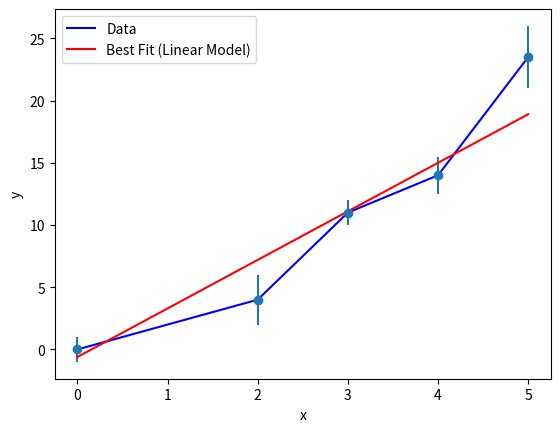

The matplotlib source for this figure:
# Imports
import numpy as np
from scipy.optimize import curve_fit
from scipy.stats import chi2
from matplotlib import pyplot as plt

# Function Definitions
'''
This is a slope intercept function that takes in the inputs x, m (slope), and b (y intercept) and outputs the corresponding y value
'''
def func(x, m, b):
    return m * x + b

# Constants
xData = np.array([0, 2, 3, 4, 5])
yData = np.array([0, 4, 11, 14, 23.5])
yError = np.array([1, 2, 1, 1.5, 2.5])

# Run the scipy curve fit function on our data
popt, pcov = curve_fit(func, xData, yData, sigma=yError, absolute_sigma=True)
BFvalue = func(xData, *popt)   # Best Fit Y values
print(f'The a value for the line of best fit is {round(popt[1],3)}')
print(f'The b value for the line of best fit is {round(popt[0],3)}')
print(f'The covariance matrix is {pcov}')

# Create our plot
plt.plot(xData, yData, 'b-', label='Data')
plt.errorbar(xData, yData, yerr=yError, fmt='o')
plt.plot(xData, BFvalue, 'r-', label='Best Fit (Linear Model)')
plt.xlabel('x')
plt.ylabel('y')
plt.legend()
plt.show()

# Find the chi squared
chi2Value = 0
for i in [0,1,2,3,4]:
    chi2Value += ((yData[i] - BFvalue[i])**2) / (yError[i]**2)

roundedChiValue = round(chi2Value, 3)
print(f'The Chi-Squared value is {roundedChiValue}')

# Determine if the fit was successful
chiCrit = round(chi2.ppf(0.9,3), 3)
print(f'The Chi-Crit value is {chiCrit}')

if roundedChiValue < chiCrit:
    print(f'Since the chi value, {roundedChiValue}, is smaller than the chi crit value, {chiCrit}, the fit was successful')
else:
    print(f'Since the chi value, {roundedChiValue}, is larger than the chi crit value, {chiCrit}, the fit was not successful')

